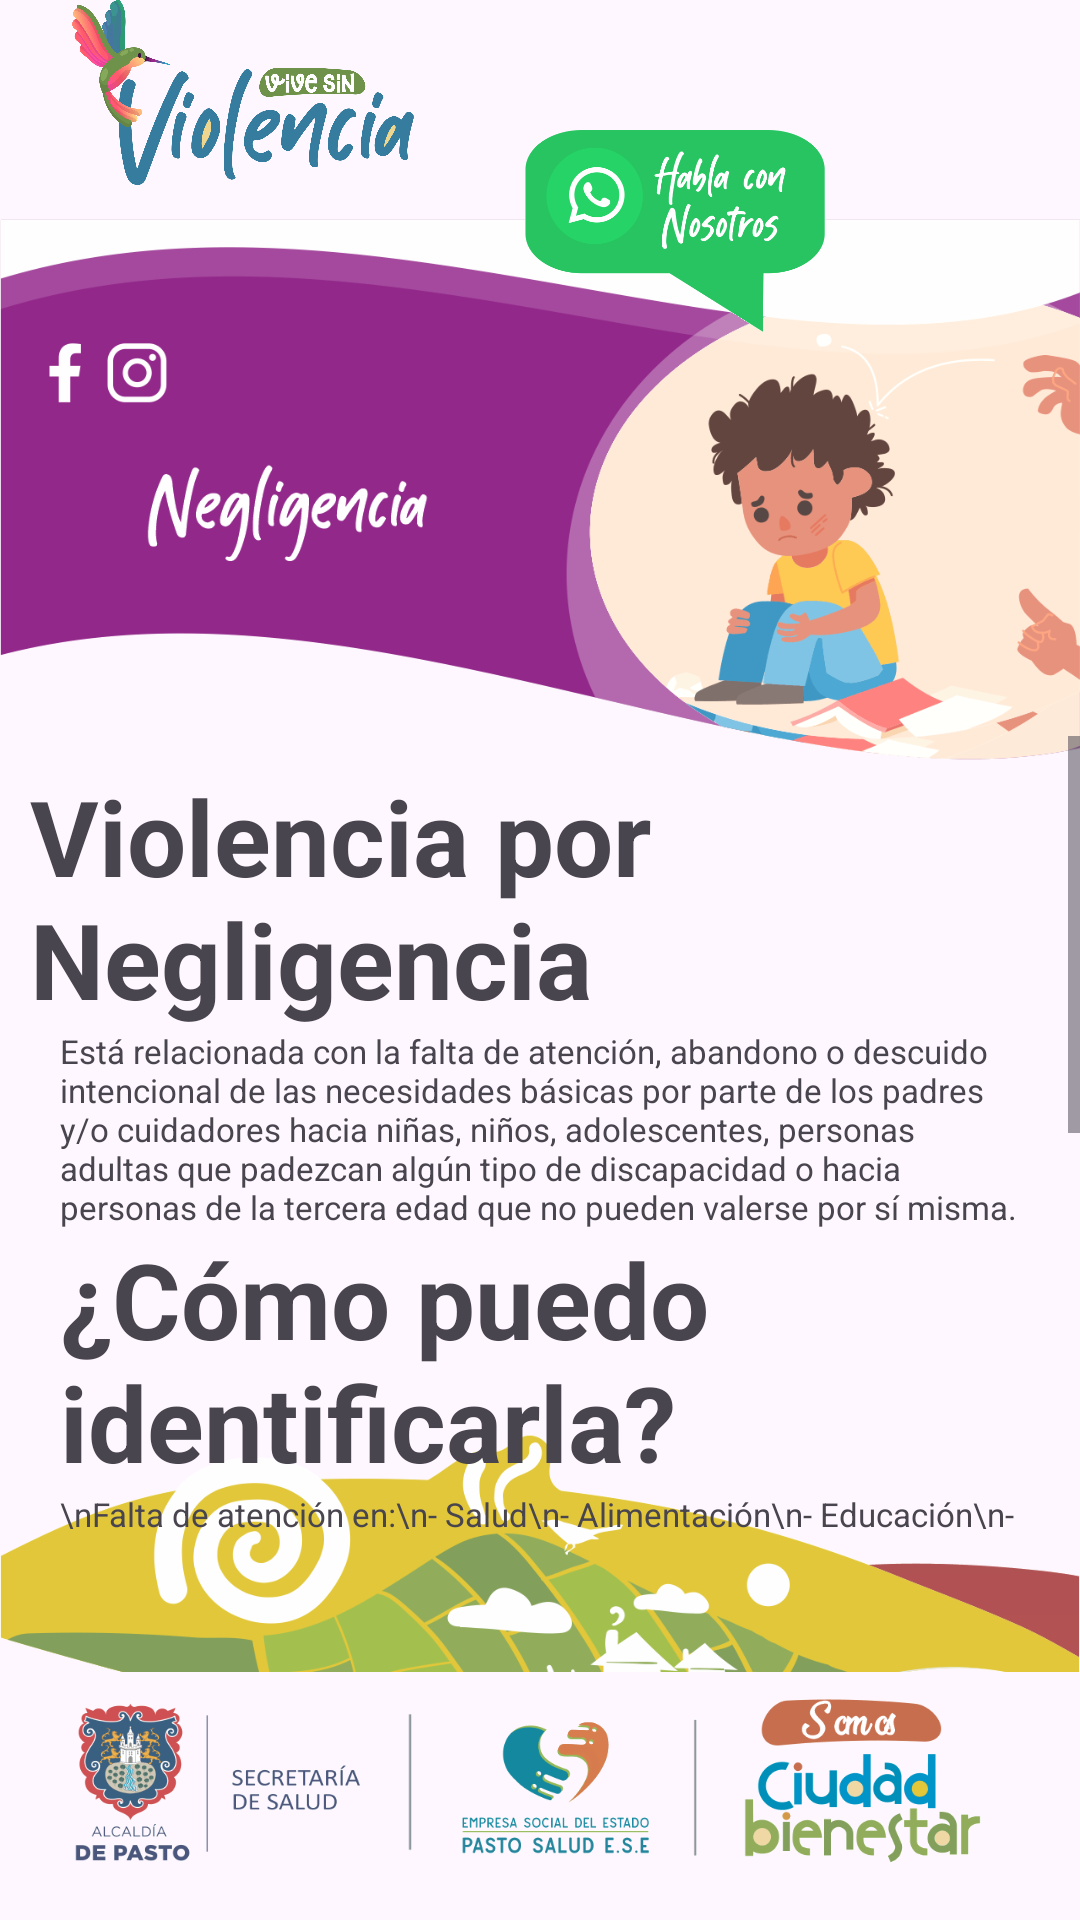

Produce the Android XML layout that renders to this screen, including the resource entries it uses.
<!-- AndroidManifest.xml: application theme Theme.Material3.Light.NoActionBar -->
<!-- res/layout/fragment_negligence.xml -->
<?xml version="1.0" encoding="utf-8"?>
<RelativeLayout xmlns:android="http://schemas.android.com/apk/res/android"
    xmlns:tools="http://schemas.android.com/tools"
    xmlns:app="http://schemas.android.com/apk/res-auto"
    android:layout_width="match_parent"
    android:layout_height="match_parent"
    tools:context=".fragments.NegligenceFragment">

    <ImageView
        android:id="@+id/main_icon"
        android:layout_width="160dp"
        android:layout_height="80dp"
        android:elevation="100dp"
        android:layout_alignParentTop="true"
        android:layout_alignParentStart="true"
        android:scaleType="centerCrop"
        android:src="@drawable/main_icon"/>

    <ImageView
        android:id="@+id/chat_icon"
        android:layout_width="100dp"
        android:layout_height="130dp"
        android:elevation="50dp"
        android:layout_marginTop="12dp"
        android:layout_marginEnd="85dp"
        android:layout_alignParentTop="true"
        android:layout_alignParentEnd="true"
        android:src="@drawable/btn_chat_with_us"/>

    <ImageView
        android:id="@+id/iv_banner"
        android:layout_alignParentStart="true"
        android:layout_alignParentEnd="true"
        android:layout_marginTop="55dp"
        android:elevation="1dp"
        android:layout_width="match_parent"
        android:layout_height="230dp"
        android:src="@drawable/negligence_banner" />

    <ScrollView
        android:layout_marginTop="-40dp"
        android:id="@+id/scrollView"
        android:elevation="600dp"
        android:layout_width="match_parent"
        android:layout_height="wrap_content"
        android:layout_below="@id/iv_banner"
        android:layout_above="@id/footer_splash">

        <LinearLayout
            android:layout_width="match_parent"
            android:layout_height="wrap_content"
            android:orientation="vertical"
            android:padding="10dp">

            <TextView
                android:id="@+id/title"
                android:layout_width="wrap_content"
                android:layout_height="wrap_content"
                android:text="Violencia por Negligencia"
                android:textSize="35sp"
                android:textStyle="bold"/>

            <TextView
                android:id="@+id/text"
                android:layout_width="wrap_content"
                android:layout_height="wrap_content"
                android:text="Está relacionada con la falta de atención, abandono o descuido intencional de las necesidades básicas por parte de los padres y/o cuidadores hacia niñas, niños, adolescentes, personas adultas que padezcan algún tipo de discapacidad o hacia personas de la tercera edad que no pueden valerse por sí misma."
                android:textSize="11sp"
                android:textAlignment="viewStart"
                android:layout_marginTop="0dp"
                android:layout_marginEnd="10dp"
                android:layout_marginStart="10dp"/>

            <TextView
                android:id="@+id/second_title"
                android:layout_width="wrap_content"
                android:layout_height="wrap_content"
                android:text="¿Cómo puedo identificarla?"
                android:textSize="35sp"
                android:textStyle="bold"
                android:layout_marginTop="0dp"
                android:layout_marginEnd="10dp"
                android:layout_marginStart="10dp"
                android:backgroundTint="@color/tag_five"/>

            <TextView
                android:id="@+id/text4"
                android:layout_width="wrap_content"
                android:layout_height="wrap_content"
                android:text="\nFalta de atención en:\n- Salud\n- Alimentación\n- Educación\n- Vivienda\n- Vestimenta"
                android:textSize="11sp"
                android:layout_marginEnd="10dp"
                android:layout_marginStart="10dp"/>

            <TextView
                android:id="@+id/text5"
                android:layout_width="wrap_content"
                android:layout_height="wrap_content"
                android:text="Si se presenta este tipo de violencia acuda en primera instancia al sector salud o a cualquier autoridad competente del sector en el que viva y que le inspire confianza."
                android:textSize="11sp"
                android:layout_marginEnd="10dp"
                android:layout_marginStart="10dp"/>

            <LinearLayout
                android:layout_width="match_parent"
                android:layout_height="wrap_content"
                android:orientation="vertical"
                android:gravity="center"
                android:layout_gravity="center">

                <com.airbnb.lottie.LottieAnimationView
                    android:id="@+id/lottie_animation2"
                    android:layout_width="160dp"
                    android:layout_height="60dp"
                    android:layout_marginTop="20dp"
                    android:layout_centerHorizontal="true"
                    android:tooltipText="Salud"
                    app:lottie_autoPlay="true"
                    app:lottie_loop="true"
                    app:lottie_fileName="animation_salud.json"/>

                <TextView
                    android:layout_width="wrap_content"
                    android:layout_height="wrap_content"
                    android:layout_marginTop="5dp"
                    android:textStyle="bold"
                    android:text="Salud"
                    android:textSize="10sp"/>

            </LinearLayout>

            <LinearLayout
                android:gravity="center"
                android:layout_gravity="center_horizontal"
                android:layout_width="match_parent"
                android:layout_height="wrap_content"
                android:orientation="horizontal">

                <LinearLayout
                    android:layout_width="wrap_content"
                    android:layout_height="wrap_content"
                    android:orientation="vertical"
                    android:gravity="center">

                    <com.airbnb.lottie.LottieAnimationView
                        android:id="@+id/lottie_animation"
                        android:layout_width="55dp"
                        android:layout_height="60dp"
                        android:layout_marginTop="12dp"
                        android:tooltipText="Justicia"
                        app:lottie_autoPlay="true"
                        app:lottie_loop="true"
                        app:lottie_fileName="animation_justicia3.json"/>

                    <TextView
                        android:layout_width="wrap_content"
                        android:layout_height="wrap_content"
                        android:layout_marginTop="5dp"
                        android:textStyle="bold"
                        android:text="Justicia"
                        android:textSize="10sp"/>
                </LinearLayout>

                <LinearLayout
                    android:layout_marginStart="60dp"
                    android:layout_width="wrap_content"
                    android:layout_height="wrap_content"
                    android:orientation="vertical"
                    android:gravity="center"
                    android:layout_gravity="center">

                    <com.airbnb.lottie.LottieAnimationView
                        android:id="@+id/lottie_animation3"
                        android:layout_marginTop="8dp"
                        android:layout_marginStart="10dp"
                        android:layout_width="85dp"
                        android:layout_height="85dp"
                        android:layout_centerHorizontal="true"
                        android:tooltipText="Protección"
                        app:lottie_autoPlay="true"
                        app:lottie_loop="true"
                        app:lottie_fileName="animation_proteccion.json"/>

                    <TextView
                        android:layout_marginTop="-8dp"
                        android:layout_width="wrap_content"
                        android:layout_height="wrap_content"
                        android:layout_marginStart="10dp"
                        android:textStyle="bold"
                        android:text="Protección"
                        android:textSize="10sp"/>
                </LinearLayout>

            </LinearLayout>


        </LinearLayout>
    </ScrollView>


    <ImageView
        android:layout_width="match_parent"
        android:layout_height="250dp"
        android:layout_above="@+id/footer_splash"
        android:layout_alignParentStart="true"
        android:layout_alignParentEnd="true"
        android:layout_marginBottom="-48dp"
        android:elevation="500dp"
        android:cropToPadding="true"
        android:paddingTop="85dp"
        android:scaleType="centerCrop"
        android:src="@drawable/illustrated_strip"/>

    <ImageView
        android:id="@+id/footer_splash"
        android:layout_width="match_parent"
        android:layout_height="170dp"
        android:layout_alignParentEnd="true"
        android:layout_alignParentStart="true"
        android:layout_alignParentBottom="true"
        android:layout_marginBottom="-40dp"
        android:elevation="100dp"
        android:src="@drawable/splash_footer"/>
</RelativeLayout>
<!-- resources referenced by this layout -->
<resources>
  <color name="tag_five">#C75EA3</color>
  <!-- drawable btn_chat_with_us: png bitmap (drawable, 18030 bytes) -->
  <!-- drawable illustrated_strip: png bitmap (drawable, 32911 bytes) -->
  <!-- drawable main_icon: png bitmap (drawable, 83708 bytes) -->
  <!-- drawable negligence_banner: png bitmap (drawable, 36936 bytes) -->
  <!-- drawable splash_footer: png bitmap (drawable, 32698 bytes) -->
</resources>
